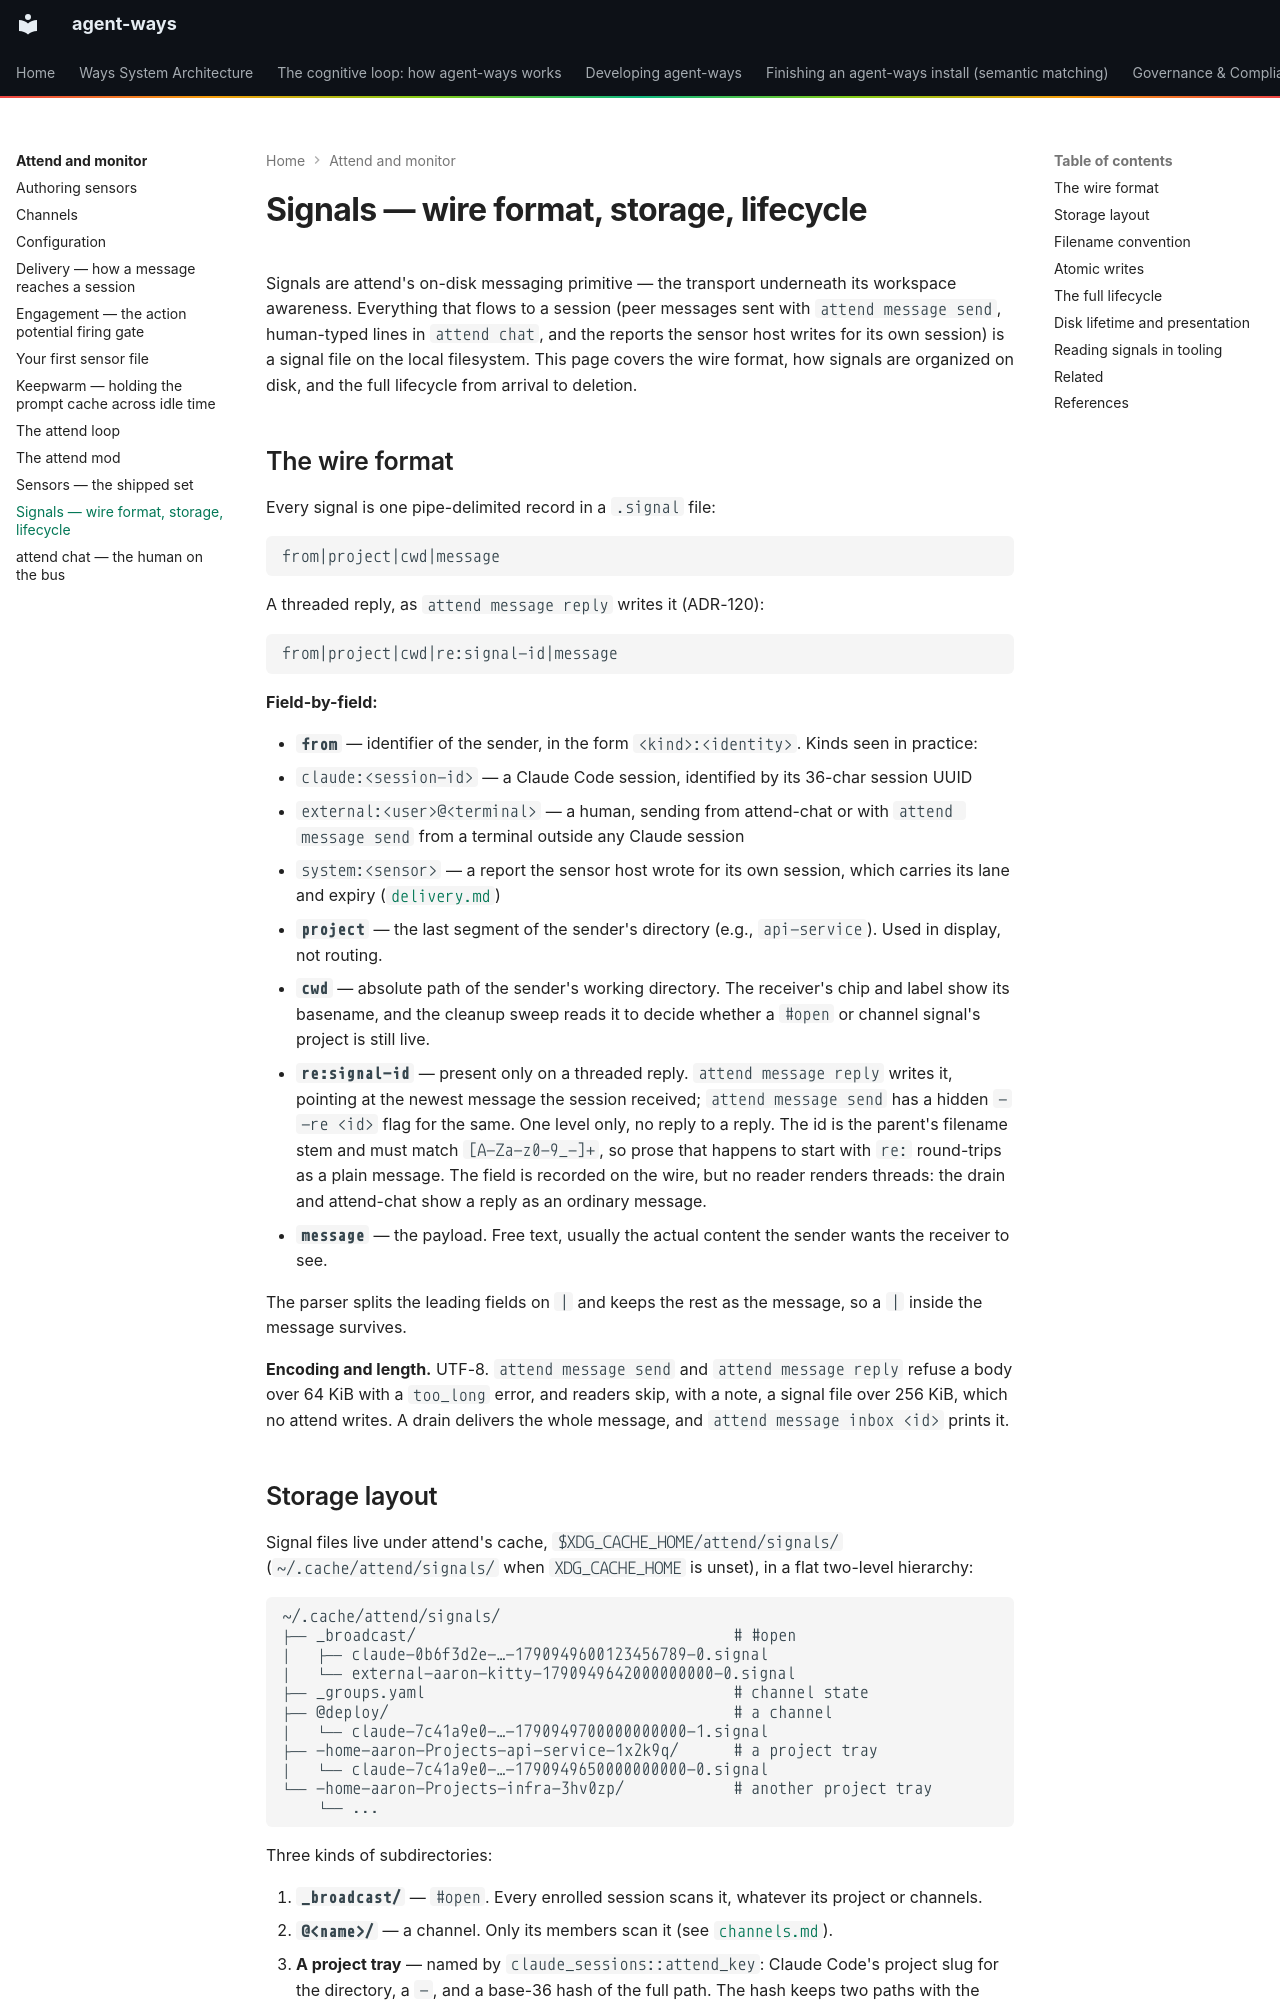

repository: aaronsb/agent-ways · page: attend-and-monitor/signals/index.html · generator: mkdocs

# Signals — wire format, storage, lifecycle

Signals are attend's on-disk messaging primitive — the transport underneath its workspace awareness. Everything that flows to a session (peer messages sent with `attend message send`, human-typed lines in `attend chat`, and the reports the sensor host writes for its own session) is a signal file on the local filesystem. This page covers the wire format, how signals are organized on disk, and the full lifecycle from arrival to deletion.

## The wire format

Every signal is one pipe-delimited record in a `.signal` file:

```
from|project|cwd|message
```

A threaded reply, as `attend message reply` writes it (ADR-120):

```
from|project|cwd|re:signal-id|message
```

**Field-by-field:**

- **`from`** — identifier of the sender, in the form `<kind>:<identity>`. Kinds seen in practice:
  - `claude:<session-id>` — a Claude Code session, identified by its 36-char session UUID
  - `external:<user>@<terminal>` — a human, sending from attend-chat or with `attend message send` from a terminal outside any Claude session
  - `system:<sensor>` — a report the sensor host wrote for its own session, which carries its lane and expiry ([`delivery.md`](delivery.md#system-signals))
- **`project`** — the last segment of the sender's directory (e.g., `api-service`). Used in display, not routing.
- **`cwd`** — absolute path of the sender's working directory. The receiver's chip and label show its basename, and the cleanup sweep reads it to decide whether a `#open` or channel signal's project is still live.
- **`re:signal-id`** — present only on a threaded reply. `attend message reply` writes it, pointing at the newest message the session received; `attend message send` has a hidden `--re <id>` flag for the same. One level only, no reply to a reply. The id is the parent's filename stem and must match `[A-Za-z0-9_-]+`, so prose that happens to start with `re:` round-trips as a plain message. The field is recorded on the wire, but no reader renders threads: the drain and attend-chat show a reply as an ordinary message.
- **`message`** — the payload. Free text, usually the actual content the sender wants the receiver to see.

The parser splits the leading fields on `|` and keeps the rest as the message, so a `|` inside the message survives.

**Encoding and length.** UTF-8. `attend message send` and `attend message reply` refuse a body over 64 KiB with a `too_long` error, and readers skip, with a note, a signal file over 256 KiB, which no attend writes. A drain delivers the whole message, and `attend message inbox <id>` prints it.
